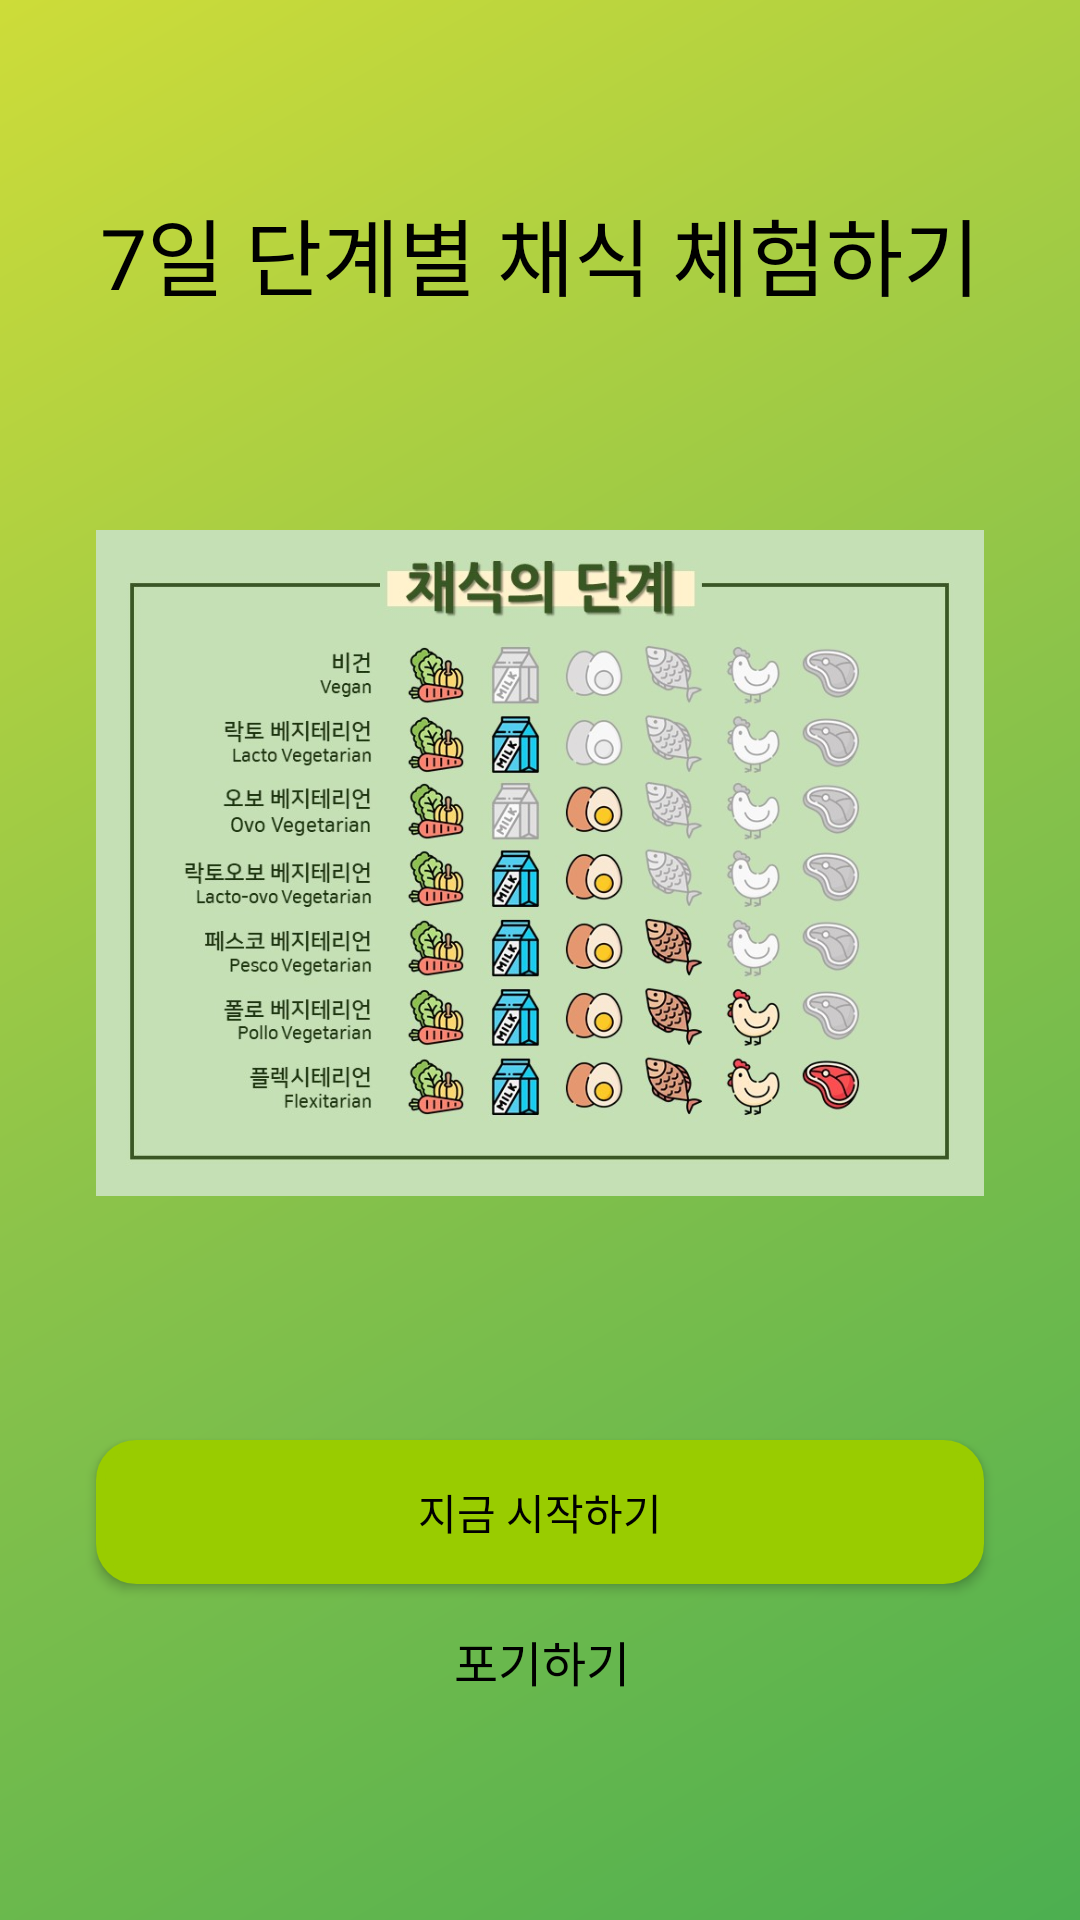

Here is an Android app screen rendered from its layout file. Give the layout XML and the strings, colors and styles it references.
<!-- AndroidManifest.xml: application theme Theme.ProjectVegan -->
<!-- res/layout/activity_chal_ex.xml -->
<?xml version="1.0" encoding="utf-8"?>
<androidx.constraintlayout.widget.ConstraintLayout xmlns:android="http://schemas.android.com/apk/res/android"
    xmlns:app="http://schemas.android.com/apk/res-auto"
    xmlns:tools="http://schemas.android.com/tools"
    android:layout_width="match_parent"
    android:layout_height="match_parent"
    android:fitsSystemWindows="true"
    tools:context=".ChalEx">

    <androidx.constraintlayout.widget.ConstraintLayout
        android:layout_width="match_parent"
        android:layout_height="match_parent"
        android:background="@drawable/background_gradation"
        app:layout_constraintBottom_toBottomOf="parent"
        app:layout_constraintEnd_toEndOf="parent"
        app:layout_constraintStart_toStartOf="parent"
        app:layout_constraintTop_toTopOf="parent">

        <TextView
            android:id="@+id/textView21"
            android:layout_width="wrap_content"
            android:layout_height="wrap_content"
            android:layout_marginStart="59dp"
            android:layout_marginTop="64dp"
            android:layout_marginEnd="59dp"
            android:text="7일 단계별 채식 체험하기"
            android:textColor="#000000"
            android:textSize="28sp"
            app:layout_constraintEnd_toEndOf="parent"
            app:layout_constraintStart_toStartOf="parent"
            app:layout_constraintTop_toTopOf="parent" />

        <ImageView
            android:id="@+id/imageView3"
            android:layout_width="match_parent"
            android:layout_height="279dp"
            android:layout_marginStart="32dp"
            android:layout_marginTop="148dp"
            android:layout_marginEnd="32dp"
            android:adjustViewBounds="true"
            app:layout_constraintEnd_toEndOf="parent"
            app:layout_constraintStart_toStartOf="parent"
            app:layout_constraintTop_toTopOf="parent"
            app:srcCompat="@drawable/week_chal" />

        <Button
            android:id="@+id/btn_ex_start"
            android:layout_width="match_parent"
            android:layout_height="wrap_content"
            android:layout_marginStart="32dp"
            android:layout_marginTop="480dp"
            android:layout_marginEnd="32dp"
            android:background="@drawable/img_round_button"
            android:text="지금 시작하기"
            android:textColor="#000000"
            app:layout_constraintEnd_toEndOf="parent"
            app:layout_constraintStart_toStartOf="parent"
            app:layout_constraintTop_toTopOf="parent" />

        <TextView
            android:id="@+id/btn_ex_cancel"
            android:layout_width="wrap_content"
            android:layout_height="wrap_content"
            android:layout_marginStart="176dp"
            android:layout_marginTop="542dp"
            android:layout_marginEnd="175dp"
            android:text="포기하기"
            android:textColor="#000000"
            android:textSize="16sp"
            app:layout_constraintEnd_toEndOf="parent"
            app:layout_constraintStart_toStartOf="parent"
            app:layout_constraintTop_toTopOf="parent" />
    </androidx.constraintlayout.widget.ConstraintLayout>

</androidx.constraintlayout.widget.ConstraintLayout>
<!-- resources referenced by this layout -->
<resources>
  <!-- drawable background_gradation (drawable) -->
  <?xml version="1.0" encoding="utf-8"?>
  <shape xmlns:android="http://schemas.android.com/apk/res/android">
  
      <gradient
          android:angle="135"
          android:type="linear"
          android:startColor="#4CAF50"
          android:centerColor="#8BC34A"
          android:endColor="#CDDC39"/>
  
  </shape>
  <!-- drawable img_round_button (drawable) -->
  <?xml version="1.0" encoding="UTF-8"?>
  <shape xmlns:android="http://schemas.android.com/apk/res/android">
      <solid android:color="#FF99CC00" />
      <stroke android:width="3dp"
          android:color="#FF99CC00" />
  
      <padding android:left="1dp"
          android:top="1dp"
          android:right="1dp"
          android:bottom="1dp" />
  
      <corners android:radius="12dp" />
      
  </shape>
  <!-- drawable week_chal: jpg bitmap (drawable, 129944 bytes) -->
  <style name="Theme.ProjectVegan" parent="Theme.AppCompat.Light">
          
          <item name="colorPrimary">@color/white</item>
          <item name="colorPrimaryVariant">@color/white</item>
          <item name="colorOnPrimary">@color/white</item>
          
          <item name="colorSecondary">@color/teal_200</item>
          <item name="colorSecondaryVariant">@color/teal_700</item>
          <item name="colorOnSecondary">@color/black</item>
          
          <item name="android:statusBarColor" tools:targetApi="l">?attr/colorPrimaryVariant</item>
          
          <item name="android:windowTranslucentStatus">true</item>
          <item name="android:windowTranslucentNavigation">true</item>
          <item name="drawerArrowStyle">@style/DrawerArrowStyle</item>
  
  
  
      </style>
  <style name="DrawerArrowStyle" parent="Widget.AppCompat.DrawerArrowToggle">
          <item name="color">@color/black</item>
      </style>
  <!-- not gathered from this repository: default colours our renderer supplied (Android Studio template values) -->
  <color name="teal_200">#FF03DAC5</color>
  <color name="teal_700">#FF018786</color>
  <color name="black">#FF000000</color>
  <color name="white">#FFFFFFFF</color>
</resources>
